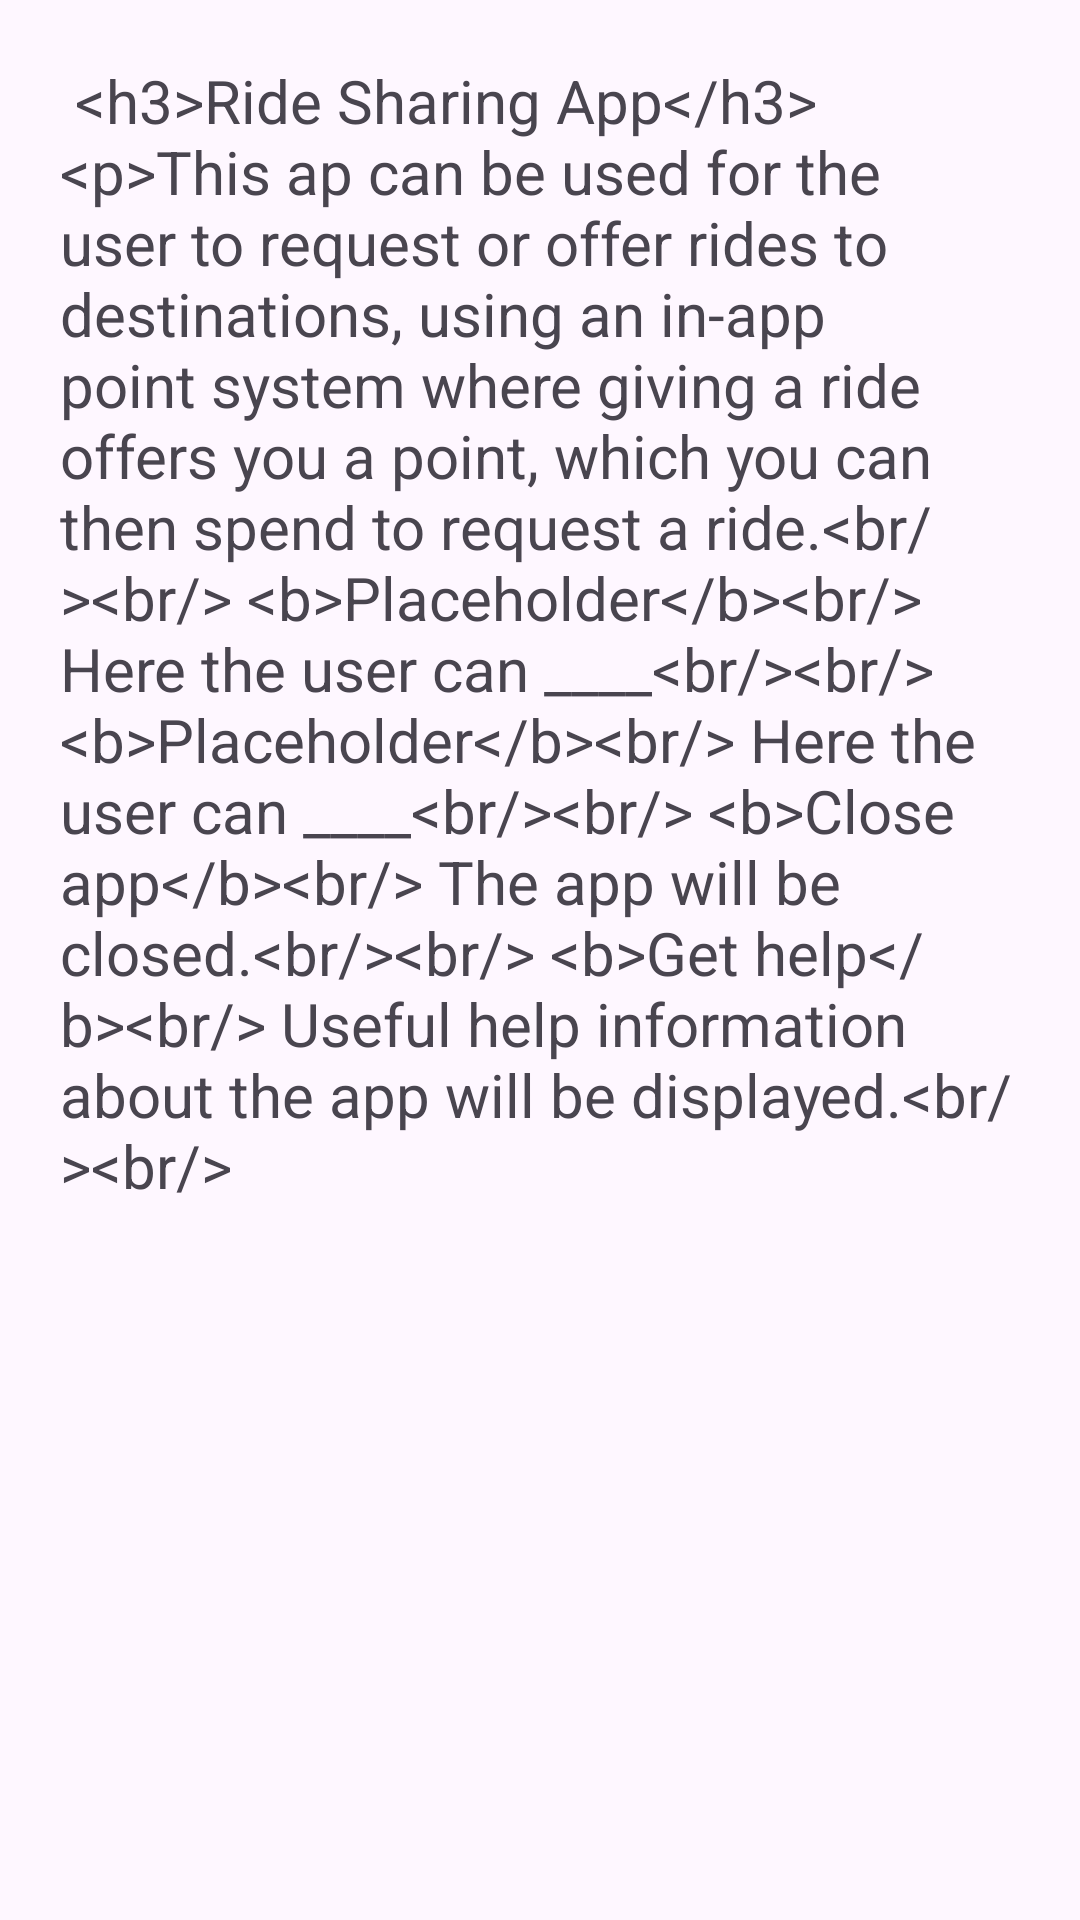

Layout XML and referenced resources for this Android screen:
<!-- AndroidManifest.xml: application theme Theme.TheRideSharingApp -->
<!-- res/layout/fragment_help.xml -->
<?xml version="1.0" encoding="utf-8"?>
<ScrollView xmlns:android="http://schemas.android.com/apk/res/android"
    xmlns:app="http://schemas.android.com/apk/res-auto"
    xmlns:tools="http://schemas.android.com/tools"
    android:id="@+id/ScrollView01"
    android:layout_width="match_parent"
    android:layout_height="match_parent"
    android:layout_marginTop="70dp"
    android:scrollbars="horizontal|vertical">

    <LinearLayout
        android:id="@+id/helpLayout"
        android:layout_width="match_parent"
        android:layout_height="match_parent"
        android:orientation="vertical">

        
        <TextView
            android:id="@+id/textView3"
            android:layout_width="wrap_content"
            android:layout_height="wrap_content"
            android:padding="20dp"
            android:text="@string/help_fragment_text"
            android:textSize="20sp" />

    </LinearLayout>
</ScrollView>
<!-- resources referenced by this layout -->
<resources>
  <string name="help_fragment_text">
          
              &lt;h3&gt;Ride Sharing App&lt;/h3&gt; &lt;p&gt;This ap can be used for the user to request or offer rides to destinations,
              using an in-app point system where giving a ride offers you a point, which you can then spend
              to request a ride.&lt;br/&gt;&lt;br/&gt;
               &lt;b&gt;Placeholder&lt;/b&gt;&lt;br/&gt;
               Here the user can ____&lt;br/&gt;&lt;br/&gt;
               &lt;b&gt;Placeholder&lt;/b&gt;&lt;br/&gt;
               Here the user can ____&lt;br/&gt;&lt;br/&gt;
               &lt;b&gt;Close app&lt;/b&gt;&lt;br/&gt;
               The app will be closed.&lt;br/&gt;&lt;br/&gt;
               &lt;b&gt;Get help&lt;/b&gt;&lt;br/&gt;
               Useful help information about the app will be displayed.&lt;br/&gt;&lt;br/&gt;
          
      </string>
  <style name="Theme.TheRideSharingApp" parent="Base.Theme.TheRideSharingApp" />
  <style name="Base.Theme.TheRideSharingApp" parent="Theme.Material3.DayNight.NoActionBar">
          
          
      </style>
</resources>
